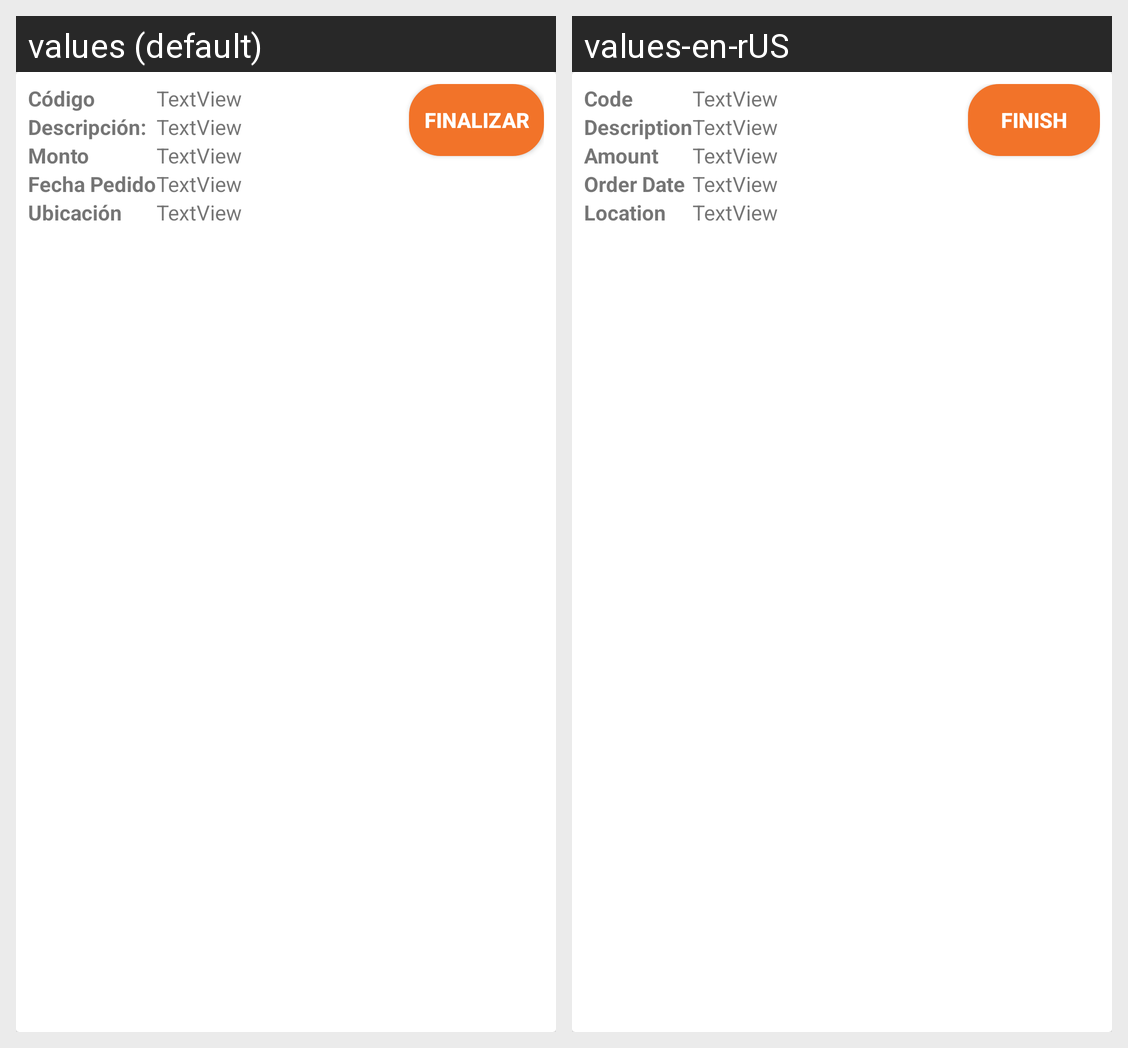

Locale-by-locale string values for the Android screen shown in this grid:
Android screen res/layout/pedido_repartidor_card_custom.xml rendered under 2 locales, left to right: values (default), values-en-rUS. Device: Nexus 5 (rendered at 1080×1920; each locale shown at half size, 540×960, under a caption strip naming it); theme Theme.TeLoLlevoYa.
Strings drawn on this screen, with the default value and each locale's value (text and hints the layout hard-codes, and strings that could not be matched under every locale, appear in the picture but are not listed):

codigo
  values: Código
  values-en-rUS: Code

descripcion
  values: Descripción:
  values-en-rUS: Description

monto
  values: Monto
  values-en-rUS: Amount

fecha_pedido
  values: Fecha Pedido
  values-en-rUS: Order Date

ubicacion
  values: Ubicación
  values-en-rUS: Location

finalizar
  values: Finalizar
  values-en-rUS: Finish
